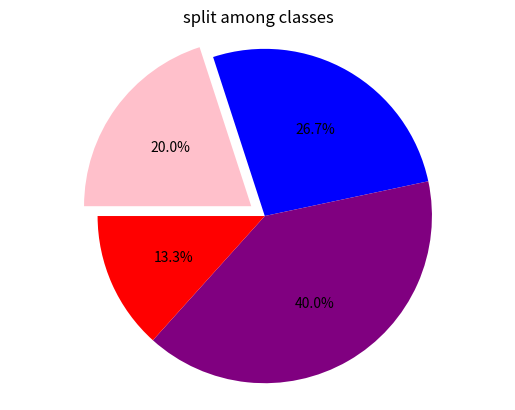

The script that saved this image:
#pie graphs

import matplotlib.pyplot as plt

sizes=[3,4,6,2]
colors=["pink","blue","purple","red"]
explode=[0.1,0,0,0]
plt.title("split among classes")
labels=['A','B','C','D']
plt.pie(sizes,colors=colors,explode=explode,autopct="%.1f%%",counterclock=False,startangle=180)
plt.axis('equal')
plt.show()
